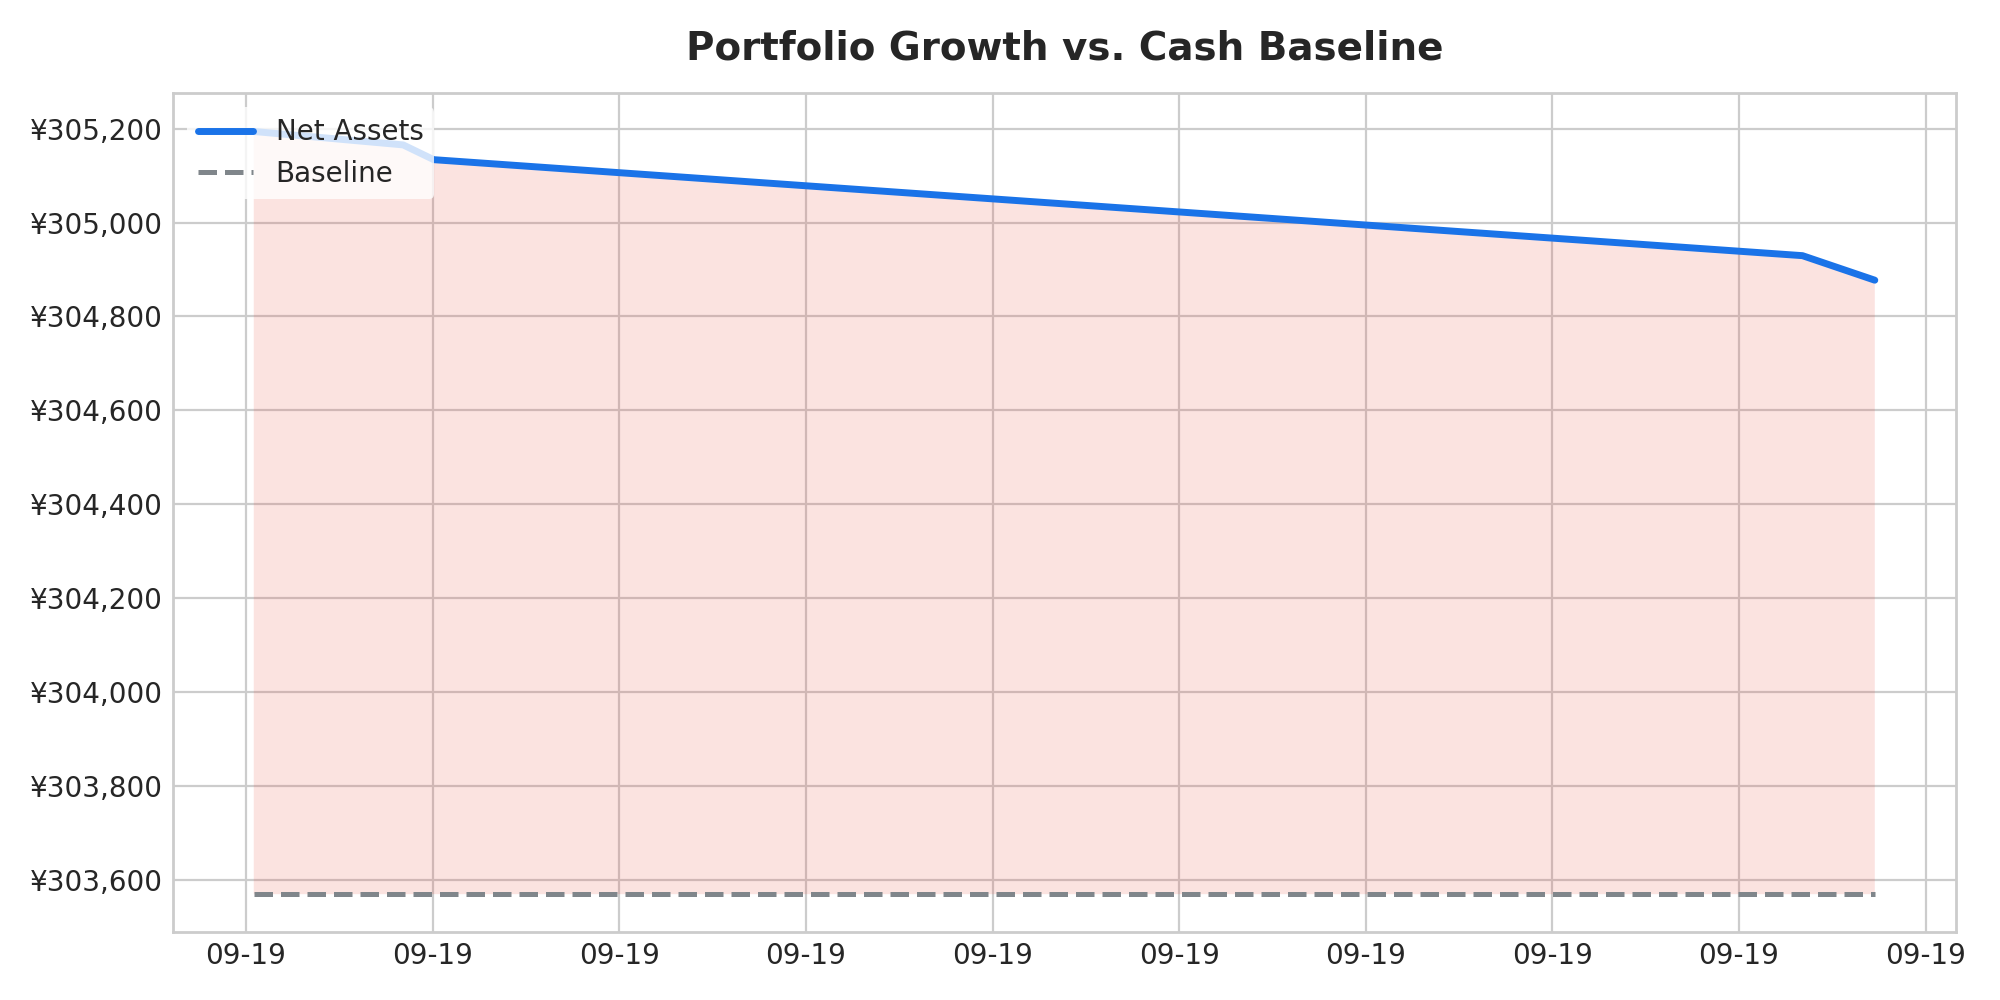

Values plotted in this chart, from the file beside it:
timestamp, net_assets, principal, total_assets
2026-09-19T13:30:37.206107+08:00, 305194, 303569, 456979
2026-09-19T13:42:37.666354+08:00, 305165, 303569, 456950
2026-09-19T13:45:05.004747+08:00, 305134, 303569, 456919
2026-09-19T15:35:06.168558+08:00, 304929, 303569, 456714
2026-09-19T15:40:54.909697+08:00, 304877, 303569, 456662
